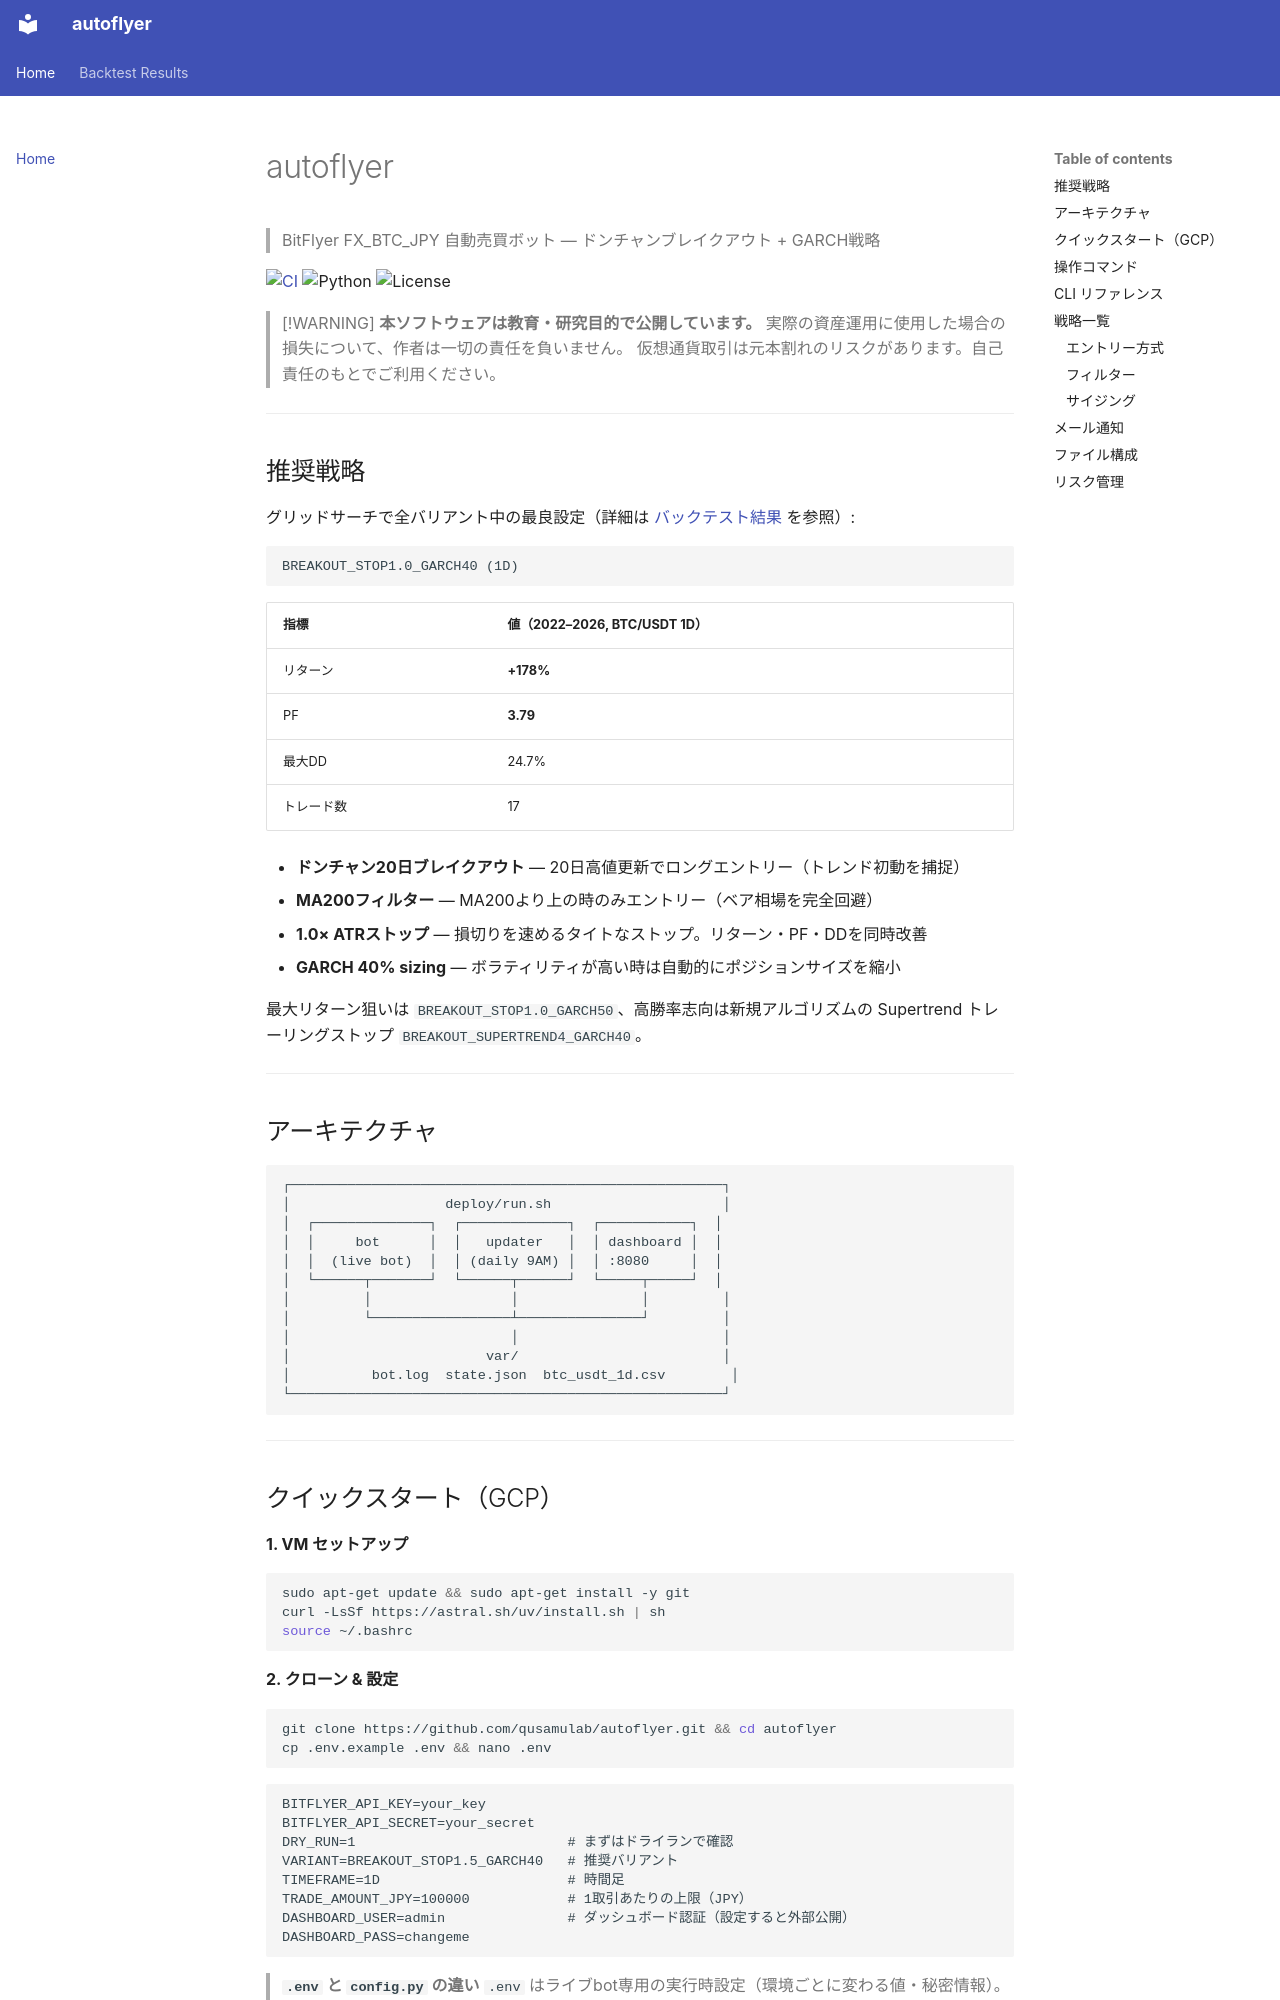

repository: qusamulab/autoflyer · page: index.html · generator: mkdocs

# autoflyer

> BitFlyer FX_BTC_JPY 自動売買ボット — ドンチャンブレイクアウト + GARCH戦略

[![CI](https://github.com/qusamulab/autoflyer/actions/workflows/ci.yml/badge.svg)](https://github.com/qusamulab/autoflyer/actions/workflows/ci.yml)
![Python](https://img.shields.io/badge/python-3.10+-blue)
![License](https://img.shields.io/badge/license-MIT-blue)

> [!WARNING]
> **本ソフトウェアは教育・研究目的で公開しています。**
> 実際の資産運用に使用した場合の損失について、作者は一切の責任を負いません。
> 仮想通貨取引は元本割れのリスクがあります。自己責任のもとでご利用ください。

---

## 推奨戦略

グリッドサーチで全バリアント中の最良設定（詳細は [バックテスト結果](backtest-results.md) を参照）:

```
BREAKOUT_STOP1.0_GARCH40 (1D)
```

| 指標 | 値（2022–2026, BTC/USDT 1D） |
|---|---|
| リターン | **+178%** |
| PF | **3.79** |
| 最大DD | 24.7% |
| トレード数 | 17 |

- **ドンチャン20日ブレイクアウト** — 20日高値更新でロングエントリー（トレンド初動を捕捉）
- **MA200フィルター** — MA200より上の時のみエントリー（ベア相場を完全回避）
- **1.0× ATRストップ** — 損切りを速めるタイトなストップ。リターン・PF・DDを同時改善
- **GARCH 40% sizing** — ボラティリティが高い時は自動的にポジションサイズを縮小

最大リターン狙いは `BREAKOUT_STOP1.0_GARCH50`、高勝率志向は新規アルゴリズムの
Supertrend トレーリングストップ `BREAKOUT_SUPERTREND4_GARCH40`。

---

## アーキテクチャ

```
┌─────────────────────────────────────────────────────┐
│                   deploy/run.sh                     │
│  ┌──────────────┐  ┌─────────────┐  ┌───────────┐  │
│  │     bot      │  │   updater   │  │ dashboard │  │
│  │  (live bot)  │  │ (daily 9AM) │  │ :8080     │  │
│  └──────┬───────┘  └──────┬──────┘  └─────┬─────┘  │
│         │                 │               │         │
│         └─────────────────┴───────────────┘         │
│                           │                         │
│                        var/                         │
│          bot.log  state.json  btc_usdt_1d.csv        │
└─────────────────────────────────────────────────────┘
```

---
